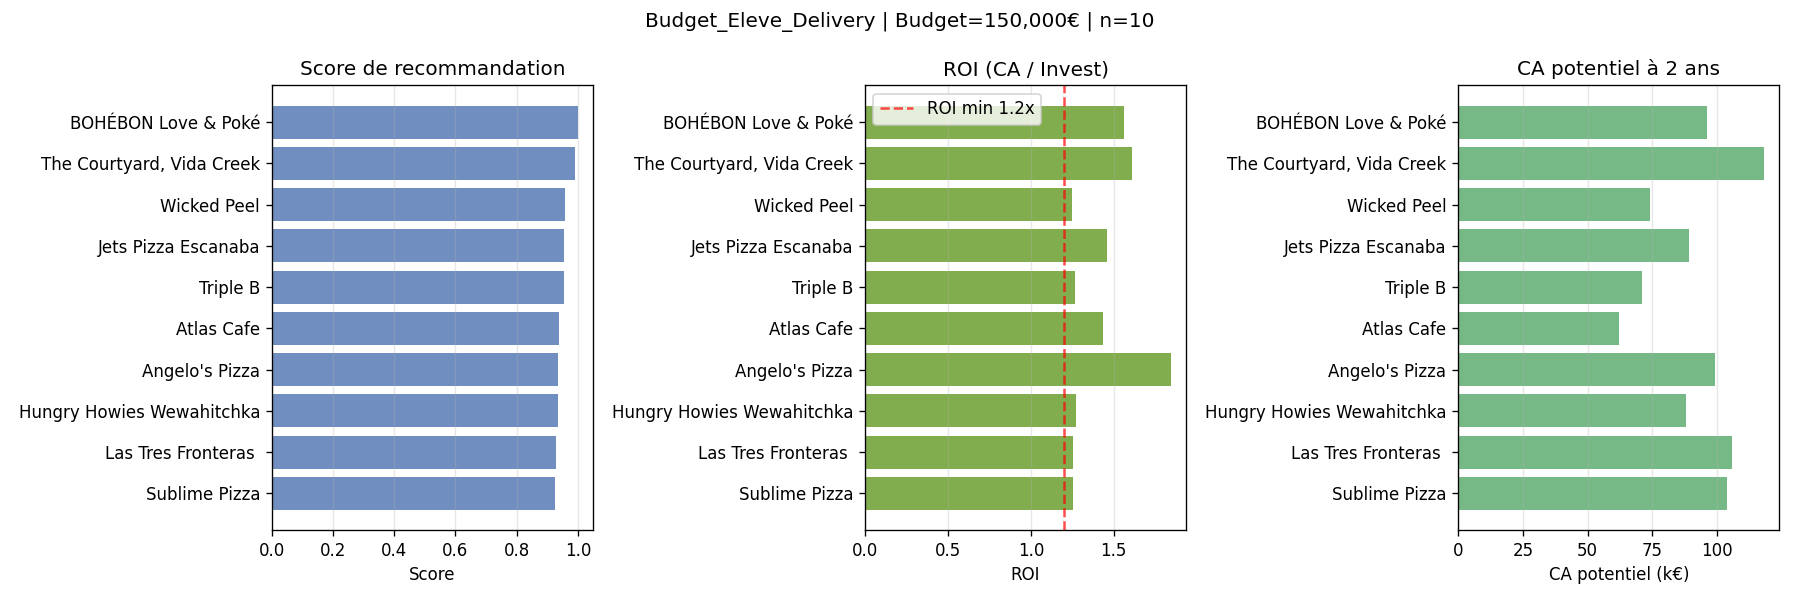

The file beside this chart, header and first rows:
rank, nom, cuisines, adresses, apport_personnel, investissement_global, CA_potentielApres2ans, rating_composite, food_rating, service_rating, performance_CA, Implantations, pickup_enabled, delivery_enabled, Formations, Aide_auFinancement, YOY_Sales, YOY_Units, Merchant_Category, has_rating, composite_score, recommendation_score
1, BOHÉBON Love & Poké, non spécifié, Toulouse France, 23304, 61604, 96190, 1.888, 1.857, 1.859, moyenne, 11.39, 1, 1, oui, oui, 13.94, 51.1, Non spécifié, 1, 0.2894, 1.0
2, The Courtyard, Vida Creek Harbour, non spécifié, Dubai Creek Harbour Dubaï, 24701, 73316, 118111, 2.03, 1.807, 1.803, moyenne, 531.3, 0, 1, oui, oui, 11.68, 16.79, Non spécifié, 1, 0.3203, 0.99
3, Wicked Peel, non spécifié, Riverton, 22749, 59331, 73986, 1.582, 1.031, 1.803, moyenne, 812.9, 0, 1, non, non, 44.64, 46.83, Pizza/Italian Restaurant, 1, 0.2696, 0.9581
4, Jets Pizza Escanaba, non spécifié, Escanaba, 26581, 61131, 89089, 1.07, 1.807, 1.803, moyenne, 646.4, 0, 1, non, non, 26.54, 33.2, Pizza/Italian Restaurant, 1, 0.1824, 0.9549
5, Triple B, non spécifié, Gales Ferry, 21822, 56079, 71058, 1.723, 2.061, 2.039, moyenne, 63.05, 1, 1, non, oui, 36.5, 64.92, Bar/Brewery, 1, 0.269, 0.9536
6, Atlas Cafe, americaine, New York, 21196, 43071, 61918, 1.9, 1.977, 1.832, moyenne, 929.4, 0, 1, oui, non, 10.96, 48.02, Non spécifié, 1, 0.2784, 0.9371
7, Angelo's Pizza, non spécifié, Pittsburgh, 22723, 53728, 99127, 1.274, 0.97, 1.925, moyenne, 578.7, 1, 1, oui, oui, 29.52, 54.61, Pizza/Italian Restaurant, 1, 0.2114, 0.9347
8, Hungry Howies Wewahitchka, non spécifié, Wewahitchka, 30756, 69215, 88010, 1.486, 1.807, 2.021, élevée, 489.9, 0, 1, oui, non, 26.24, 28.46, Pizza/Italian Restaurant, 1, 0.3065, 0.9341
9, Las Tres Fronteras, non spécifié, Tulsa, 32274, 84397, 105810, 1.921, 1.883, 1.929, moyenne, 418.2, 0, 1, non, oui, 28.39, 51.25, Mexican Restaurant, 1, 0.3193, 0.9288
10, Sublime Pizza, non spécifié, San Marcos, 26340, 82708, 103734, 1.591, 1.807, 1.092, faible, 219, 1, 1, oui, non, 20.53, 24.16, Pizza/Italian Restaurant, 1, 0.1728, 0.9264
